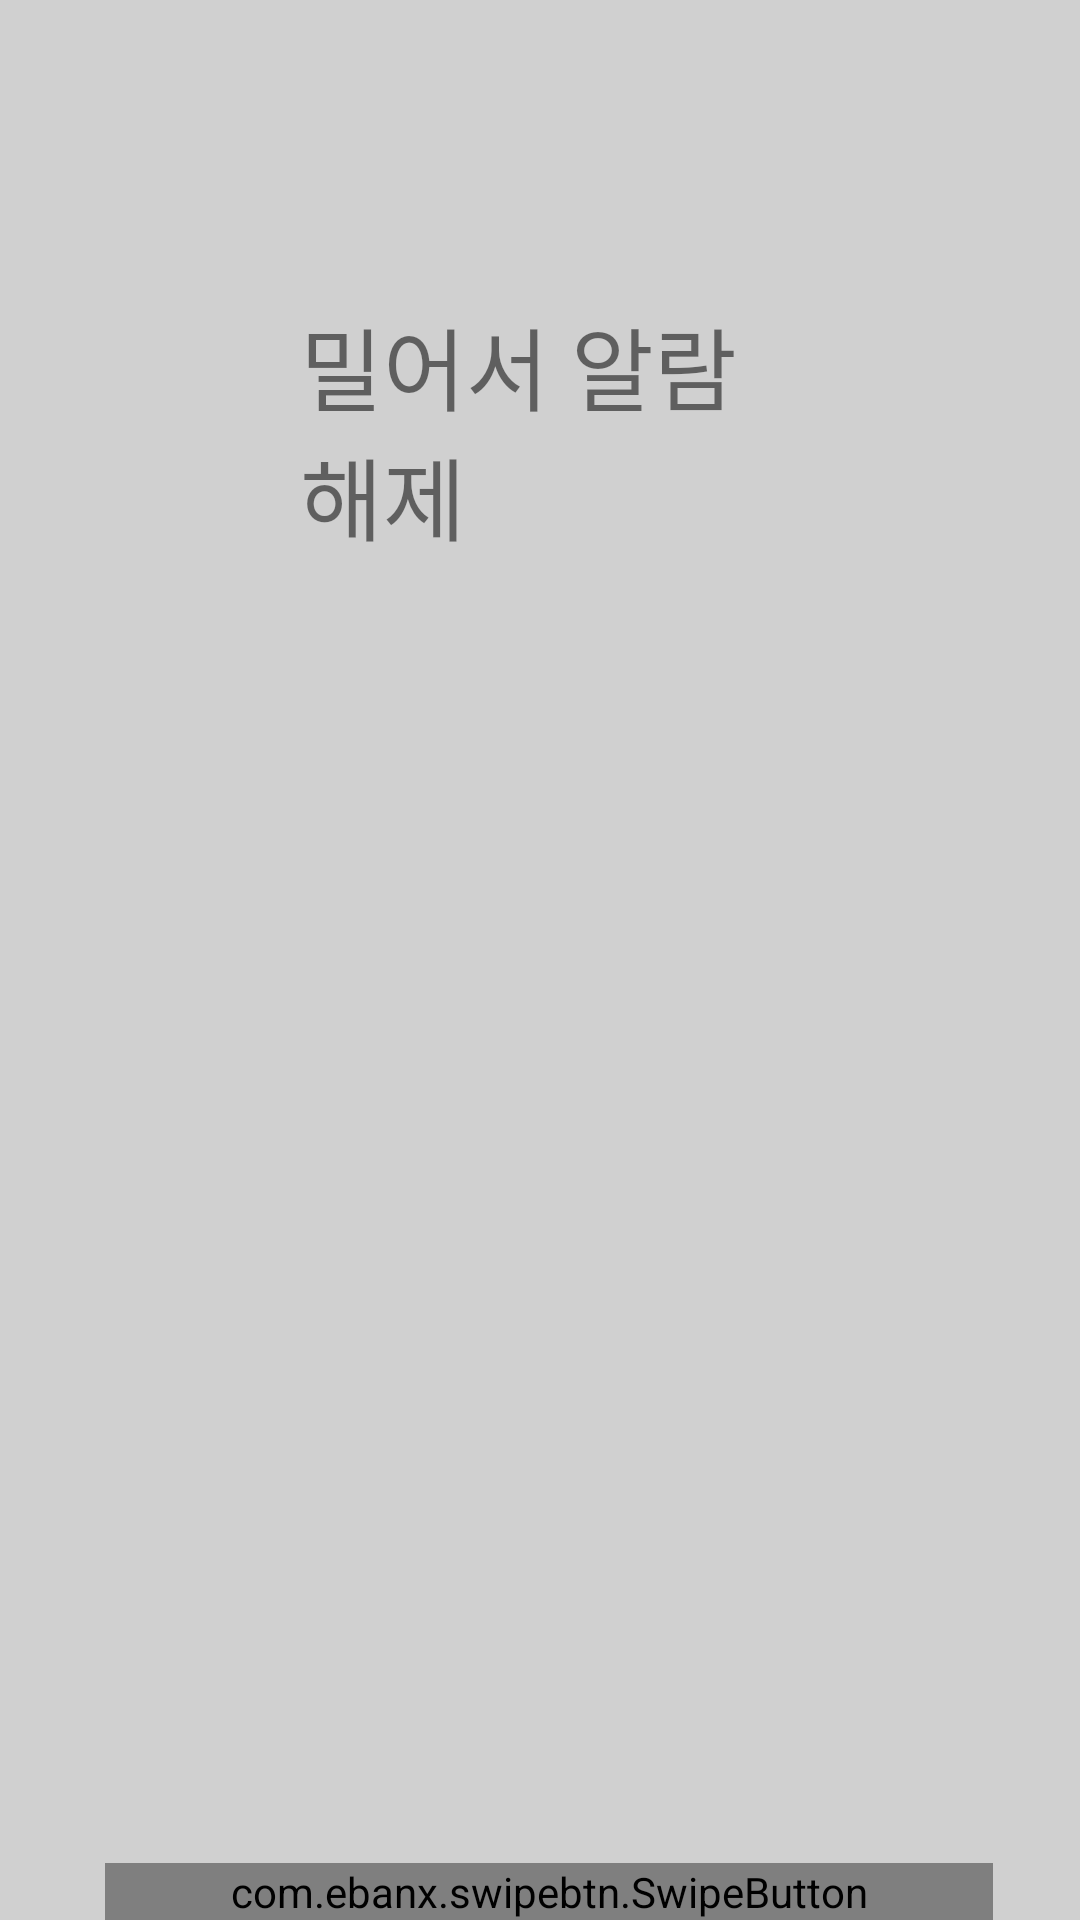

The Android layout XML behind this screen, and the referenced resources:
<!-- AndroidManifest.xml: application theme Theme.Team12_Alarm -->
<!-- res/layout/activity_alarm.xml -->
<?xml version="1.0" encoding="utf-8"?>
<RelativeLayout xmlns:android="http://schemas.android.com/apk/res/android"
    xmlns:app="http://schemas.android.com/apk/res-auto"
    android:layout_width="wrap_content"
    android:layout_height="wrap_content"
    android:background="#2F000000">


    <com.ebanx.swipebtn.SwipeButton
        android:id="@+id/swipe_btn"
        android:layout_width="wrap_content"
        android:layout_height="wrap_content"
        android:layout_alignParentStart="true"
        android:layout_alignParentLeft="true"
        android:layout_alignParentEnd="true"
        android:layout_alignParentRight="true"
        android:layout_alignParentBottom="true"
        android:layout_centerHorizontal="true"
        android:layout_marginStart="35dp"
        android:layout_marginLeft="35dp"
        android:layout_marginEnd="29dp"
        android:layout_marginRight="29dp"
        android:layout_marginBottom="0dp"
        app:button_background="@drawable/shape_button"
        app:button_bottom_padding="20dp"
        app:button_image_height="60dp"
        app:button_image_width="100dp"
        app:button_left_padding="20dp"
        app:button_right_padding="20dp"
        app:button_top_padding="20dp"
        app:has_activate_state="true"
        app:initial_state="disabled"
        app:inner_text="알람 시간이 되었습니다!"
        app:inner_text_background="@drawable/shape_rounded"
        app:inner_text_bottom_padding="18dp"
        app:inner_text_color="@android:color/white"
        app:inner_text_left_padding="80dp"
        app:inner_text_size="16sp"
        app:inner_text_top_padding="18dp" />

    <TextView
        android:layout_width="wrap_content"
        android:layout_height="wrap_content"
        android:id="@+id/time"
        android:text="밀어서 알람 해제"
        android:layout_centerHorizontal="true"
        android:textSize="30sp"
        android:layout_margin="100dp"/>



</RelativeLayout>
<!-- resources referenced by this layout -->
<resources>
  <style name="Theme.Team12_Alarm" parent="Theme.MaterialComponents.DayNight.DarkActionBar">
          
          <item name="colorPrimary">@color/purple_500</item>
          <item name="colorPrimaryVariant">@color/purple_700</item>
          <item name="colorOnPrimary">@color/white</item>
          
          <item name="colorSecondary">@color/teal_200</item>
          <item name="colorSecondaryVariant">@color/teal_700</item>
          <item name="colorOnSecondary">@color/black</item>
          
          <item name="android:statusBarColor" tools:targetApi="l">?attr/colorPrimaryVariant</item>
          
      </style>
  <!-- not gathered from this repository: default colours our renderer supplied (Android Studio template values) -->
  <color name="purple_500">#FF6200EE</color>
  <color name="purple_700">#FF3700B3</color>
  <color name="teal_200">#FF03DAC5</color>
  <color name="teal_700">#FF018786</color>
  <color name="black">#FF000000</color>
  <color name="white">#FFFFFFFF</color>
</resources>
